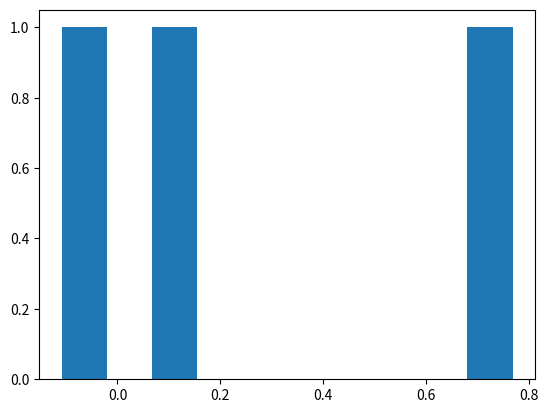
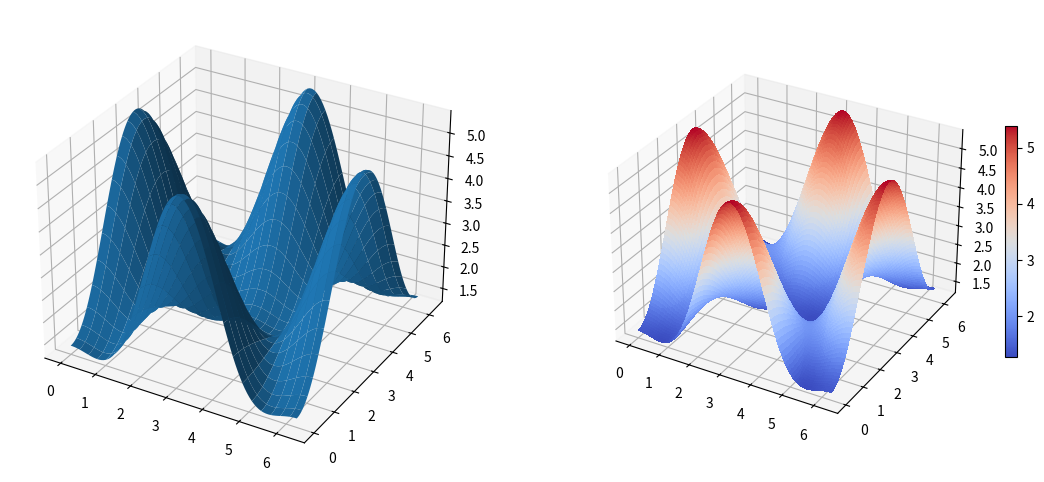

The matplotlib source for these figures, in order:
# -*- coding: utf-8 -*-
"""
Created on Thu May  5 16:16:10 2022

@author: Nikhlesh
"""

import numpy as np
import numpy.random as rnd
import matplotlib
import matplotlib.pyplot as plt

# creates an array of size 5,2 rows by columns
a = np.arange(10).reshape(5, 2)
# want to access only the last row of a
a[-1,:]
# want to access the last two rows of a
a[-2:]
# want to access the last three rows of a
a[-3:]
# accessing rows 2 and beyond
a[1:]
# want to acesss the first column of a
a[:,0]
# want to access the second column of a
a[:,1]
# dimension of a
a.ndim
# data tpe
a.dtype
# size
a.size
# create an array increasing numbers
b=np.arange(0,2,0.1)
# can use linspace here same as matlab
x=np.linspace(0,1,100) #100 numbers betwee 0 and 1
#3d array
c = np.arange(24).reshape(2, 3, 4)  # 3d array
print(c)
# create a simple array and square the elements within in
x=np.arange(5)
x=x**2
print(x)
# now take the sin of this function
x=np.sin(x)
print(x)
# perform matrix multiplication
A = np.arange(10).reshape(5,2)
B = np.arange(10).reshape(2,5)
print(A)
print(B)
C= B @ A
print(C)
# some random number stuff
a=rnd.randn(3)
plt.hist(a)
print(a)
# manipulating this array
a+=3 # adding 3 to all the numbers
print(a)
a/=3 #diving it all by 3
print(a)
# more manipulation of arrays
a=np.arange(10).reshape(2,5)
print(a)
print(a.sum(axis=0))
print(a.max(axis=1))


# more fun stuff
a=np.arange(10)
print(a)
for i in a:
    print((i+1)*2)
a[2:5]
a[:10:3]=1000 #from 0 to 10, get every 3rd element
print(a)

# define funcitons
def f(x,y):
    return 10*x+y

c=f(10,3)
print(c)

# -1 in an array always implies the last row or column or whatver
b=np.arange(10).reshape(2,5)
print(b)
print(b[1,:])
for i in b.flat:
    print( i)

#flatten the arrau
c=np.ravel(b)
c=b;
# reshape the array
b.resize(5,2)
c=b
print(c)    


# some matplotlb plotting functions 
alpha = 0.7
phi_ext = 2 * np.pi * 0.5

def flux_qubit_potential(phi_m, phi_p):
    return 2 + alpha - 2 * np.cos(phi_p) * np.cos(phi_m) - alpha * np.cos(phi_ext - 2*phi_p)

phi_m = np.linspace(0, 2*np.pi, 100)
phi_p = np.linspace(0, 2*np.pi, 100)
X,Y = np.meshgrid(phi_p, phi_m)
Z = flux_qubit_potential(X, Y).T


fig = plt.figure(figsize=(14,6))

# `ax` is a 3D-aware axis instance because of the projection='3d' keyword argument to add_subplot
ax = fig.add_subplot(1, 2, 1, projection='3d')

p = ax.plot_surface(X, Y, Z, rstride=4, cstride=4, linewidth=0)

# surface_plot with color grading and color bar
ax = fig.add_subplot(1, 2, 2, projection='3d')
p = ax.plot_surface(X, Y, Z, rstride=1, cstride=1, cmap=matplotlib.cm.coolwarm, linewidth=0, antialiased=False)
cb = fig.colorbar(p, shrink=0.5)


# enumerate function
tmp = np.arange(10) + 2*rnd.randn(10)

for i,val in enumerate(tmp):
    print (i,val)












